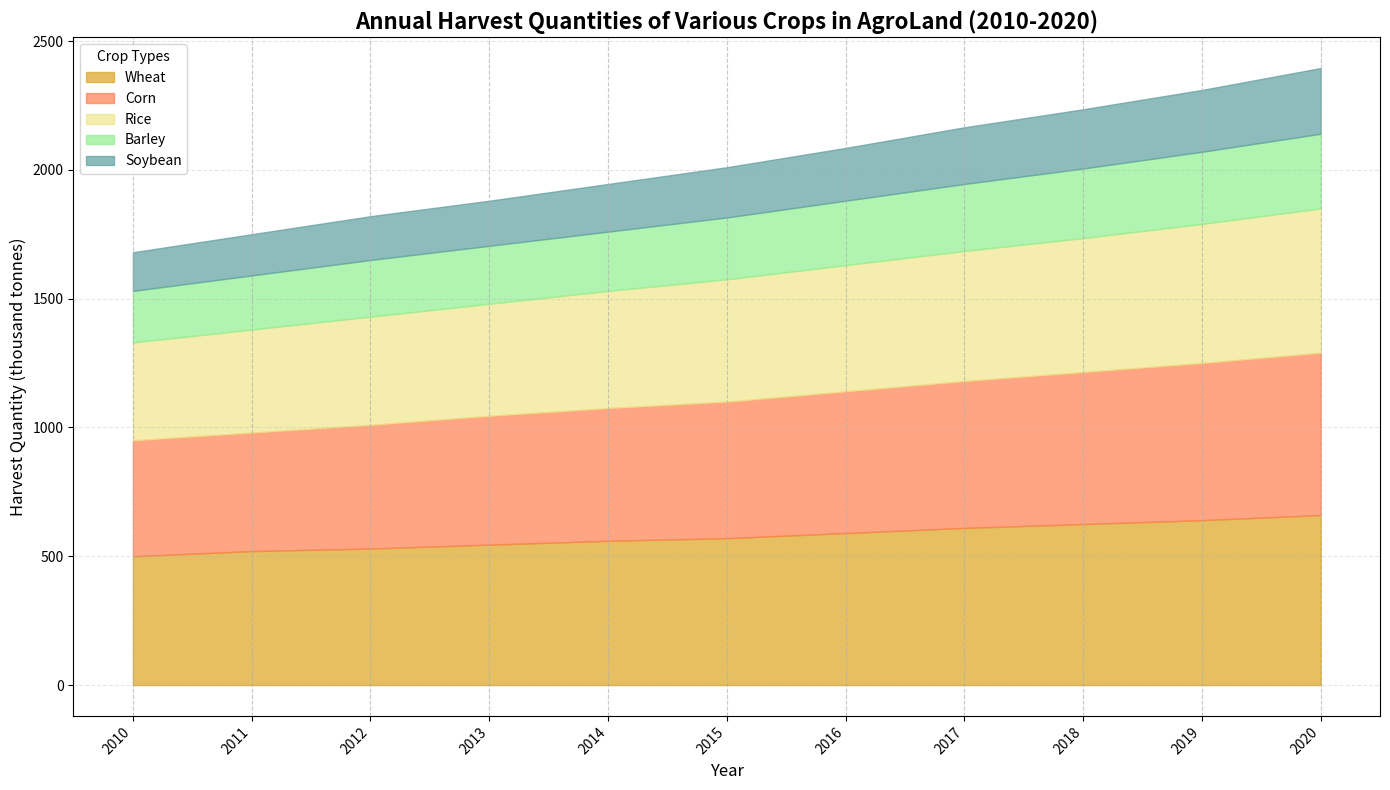

Reproduce this figure in Python.
import matplotlib.pyplot as plt
import numpy as np

# Backstory: Agricultural Produce Trends in AgroLand. We examine the annual harvest quantities of various crops over multiple years.

# Years of data collection
years = np.arange(2010, 2021)

# Simulated data for different types of crops (in thousand tonnes)
wheat_harvest = np.array([500, 520, 530, 545, 560, 570, 590, 610, 625, 640, 660])
corn_harvest = np.array([450, 460, 480, 500, 515, 530, 550, 570, 590, 610, 630])
rice_harvest = np.array([380, 400, 420, 435, 455, 475, 490, 505, 520, 540, 560])
barley_harvest = np.array([200, 210, 220, 225, 230, 240, 250, 260, 270, 280, 290])
soybean_harvest = np.array([150, 160, 170, 175, 185, 195, 205, 220, 230, 240, 255])

# Creating the figure and subplots
fig, ax = plt.subplots(figsize=(14, 8))

# Stacked area plot
ax.fill_between(years, 0, wheat_harvest, color='goldenrod', alpha=0.7, label='Wheat')
ax.fill_between(years, wheat_harvest, wheat_harvest + corn_harvest, color='coral', alpha=0.7, label='Corn')
ax.fill_between(years, wheat_harvest + corn_harvest, wheat_harvest + corn_harvest + rice_harvest, color='khaki', alpha=0.7, label='Rice')
ax.fill_between(years, wheat_harvest + corn_harvest + rice_harvest, wheat_harvest + corn_harvest + rice_harvest + barley_harvest, color='lightgreen', alpha=0.7, label='Barley')
ax.fill_between(years, wheat_harvest + corn_harvest + rice_harvest + barley_harvest, 
                wheat_harvest + corn_harvest + rice_harvest + barley_harvest + soybean_harvest, 
                color='cadetblue', alpha=0.7, label='Soybean')

# Set title and labels
ax.set_title("Annual Harvest Quantities of Various Crops in AgroLand (2010-2020)", fontsize=16, fontweight='bold')
ax.set_xlabel("Year", fontsize=12)
ax.set_ylabel("Harvest Quantity (thousand tonnes)", fontsize=12)

# Configure x-axis ticks
plt.xticks(years, rotation=45, ha="right")

# Add legend
ax.legend(loc='upper left', title='Crop Types')

# Improve readability with grid lines
plt.grid(axis='x', linestyle='--', alpha=0.7)
plt.grid(axis='y', linestyle='--', alpha=0.3)

# Automatically adjust layout
plt.tight_layout()

# Display the plot
plt.show()
